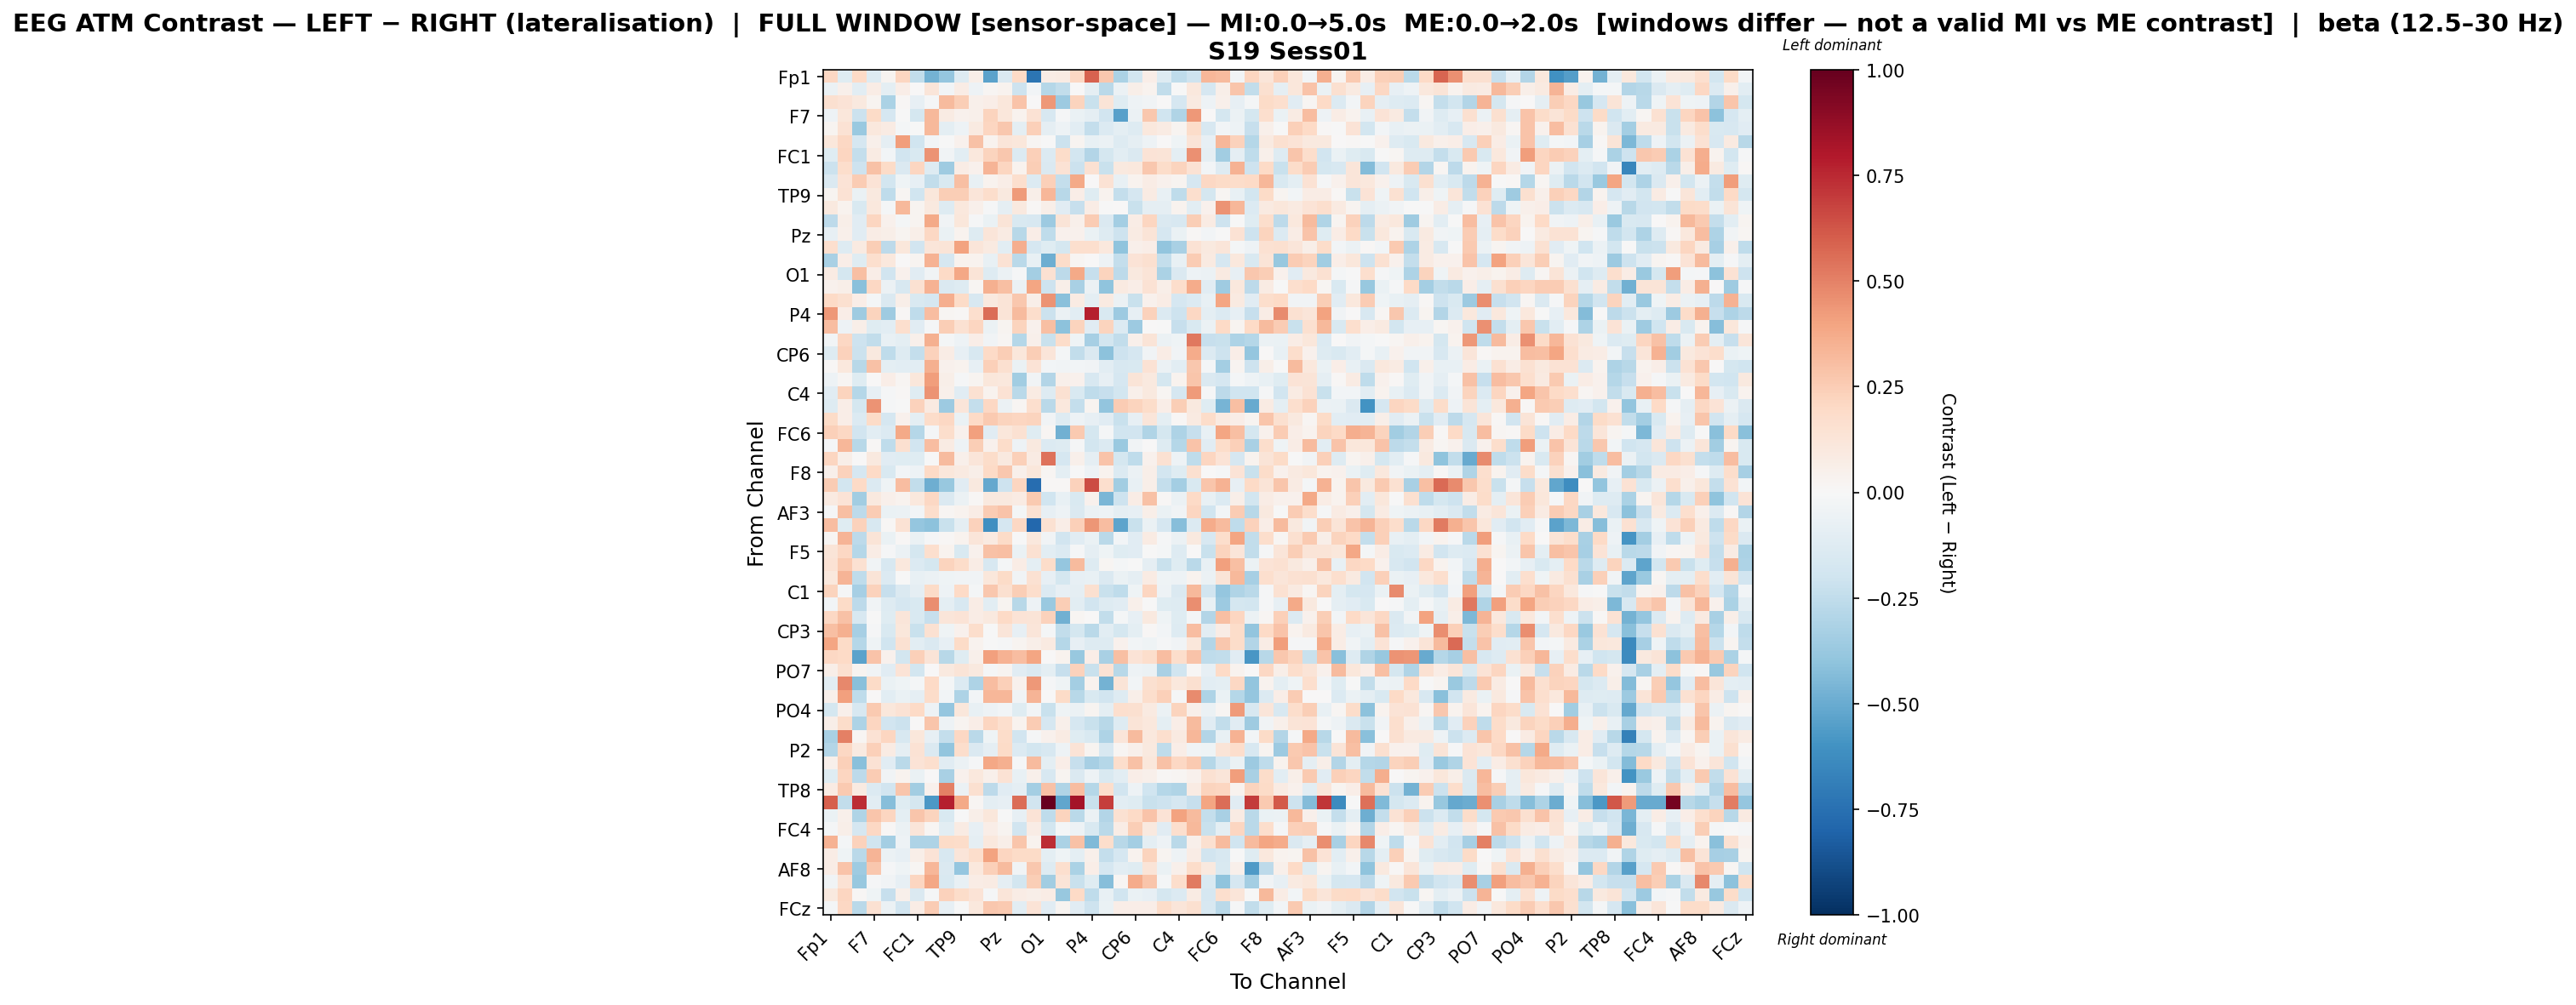

Values plotted in this chart, from the file beside it:
, Fp1, Fz, F3, F7, FT9, FC5, FC1, C3, T7, TP9, CP5, CP1, Pz, P3, P7, O1, Oz, O2, P4, P8, TP10, CP6, CP2
Fp1, 0.2065, -0.1213, 0.2014, -0.1309, 0.03069, 0.2172, -0.2425, -0.473, -0.3865, -0.1291, 0.05714, -0.5388, -0.1433, 0.1999, -0.7273, 0.07044, 0.07824, 0.2084, 0.5925, 0.2707, -0.3143, -0.1805, 0.06385
Fz, -0.05508, 0.05446, -0.1077, 0.07163, -0.101, 0.06903, 0.00536, 0.1218, -0.02869, 0.07307, -0.0481, 0.02041, 0.03724, -0.2075, -0.02347, -0.2835, -0.2423, 0.007569, -0.09215, -0.2733, -0.06139, 0.05935, 0.03802
F3, 0.1625, 0.1389, 0.09398, 0.02992, -0.3199, 0.009062, -0.08072, -0.009445, 0.3178, 0.2422, 0.05129, 0.06711, 0.1095, 0.2872, 0.003912, 0.4351, -0.3628, 0.224, -0.2237, 0.1305, -0.1214, -0.0498, -0.03517
F7, -0.05072, 0.1118, -0.2173, 0.1915, -0.1716, -0.005186, -0.1792, 0.3277, 0.0822, 0.03955, 0.04917, 0.2232, 0.1155, 0.03882, 0.1461, -0.1571, -0.008451, -0.06773, -0.09294, -0.1943, -0.5398, -0.05807, 0.2662
FT9, 0.02394, 0.1433, -0.3741, 0.1083, 0.08468, -0.02137, -0.001164, 0.3272, -0.1009, -0.05431, 0.09053, 0.2155, 0.2689, -0.09587, 0.2388, -0.09074, -0.04802, -0.1087, -0.2407, -0.1401, -0.1004, -0.1322, 0.1041
FC5, 0.1136, 0.2093, -0.1666, 0.05327, -0.09359, 0.4191, -0.1971, -0.02957, -0.002226, 0.04383, 0.2924, 0.03262, 0.1177, 0.1152, 0.01657, -0.0008214, -0.2181, 0.02349, -0.07507, -0.05971, -0.1308, -0.09254, -0.05381
FC1, -0.1188, 0.2138, -0.2372, 0.08382, -0.02884, -0.1888, -0.1505, 0.45, -0.03154, -0.1017, 0.1089, 0.2208, 0.2671, -0.1331, 0.2376, -0.1364, 0.1845, -0.1851, -0.2919, -0.1743, -0.1077, -0.1409, 0.1361
C3, -0.2121, 0.1722, -0.2053, 0.2912, 0.1939, -0.1427, 0.2127, -0.1324, -0.3559, 0.07225, 0.04445, 0.3402, 0.2186, 0.03289, 0.2447, -0.1453, 0.1447, -0.211, 0.1491, -0.219, 0.09525, 0.102, 0.2732
T7, -0.1426, 0.136, 0.2564, 0.1333, -0.1869, -0.03946, -0.07821, -0.2441, -0.1541, 0.297, -0.07746, 0.03182, 0.06781, 0.1646, -0.1355, 0.237, -0.237, 0.3783, 0.003307, 0.1427, -0.07493, 0.03132, 0.07616
TP9, 0.02952, 0.1407, -0.07023, 0.1001, -0.2501, 0.01747, -0.2008, 0.1149, 0.243, 0.2448, 0.1193, 0.1746, 0.09563, 0.4278, 0.05708, 0.3343, -0.2753, 0.06499, -0.1242, 0.03509, -0.2355, -0.1652, 0.08508
CP5, 0.09499, 0.03892, -0.1539, 0.1062, -0.023, 0.3231, 0.02365, 0.09497, -0.128, 0.1091, 0.0535, -0.01426, -0.09123, 0.09586, 0.01374, 0.05752, -0.1137, -0.23, 0.07495, -0.005031, 0.003065, -0.2207, -0.08788
CP1, -0.2595, 0.06044, -0.1122, 0.2119, 0.04672, -0.0215, 0.02412, 0.3812, -0.03309, 0.1147, -0.008498, -0.06427, 0.1264, -0.1515, -0.1583, -0.3627, 0.1309, 0.05318, 0.2567, -0.1414, -0.3385, 0.07246, 0.217
Pz, -0.08268, 0.05061, -0.1142, 0.07656, 0.05824, 0.02409, 0.05867, 0.2047, -0.06318, 0.03312, -0.1275, 0.1182, 0.0831, -0.2743, 0.06264, -0.2512, 0.03925, 0.03931, -0.06533, -0.1282, -0.2052, 0.08047, 0.1257
P3, 0.1657, -0.1267, 0.08788, 0.2443, -0.2622, 0.1132, -0.1882, 0.119, 0.1255, 0.4006, 0.1248, 0.0884, -0.1061, 0.3653, -0.1641, -0.1178, -0.1766, 0.1718, 0.1672, 0.102, -0.4037, 0.05143, 0.06656
P7, -0.3234, 0.06845, -0.1198, 0.1654, 0.107, 0.0006204, 0.02789, 0.3474, -0.1643, 0.03259, 0.03767, -0.07653, 0.1443, -0.2697, -0.07667, -0.4904, 0.1833, 0.02149, 0.006266, -0.05054, -0.2348, 0.1387, 0.1627
O1, 0.0798, -0.1792, 0.2978, 0.06349, -0.1904, 0.04407, -0.1137, -0.03578, 0.1955, 0.3859, 0.1318, -0.1319, -0.05603, -0.01028, -0.3373, 0.1549, -0.263, 0.3774, -0.2332, 0.2263, -0.2596, 0.09384, 0.1295
Oz, 0.04133, 0.06016, -0.4172, 0.2081, -0.06186, -0.1593, 0.1496, 0.3458, -0.147, -0.1301, 0.01859, 0.3522, 0.3022, -0.06206, 0.3909, -0.2108, 0.05578, -0.3233, -0.05857, -0.4051, 0.08849, 0.0661, 0.1411
O2, 0.2, 0.1575, 0.06833, -0.01607, -0.1409, 0.05743, -0.1517, -0.1705, 0.3647, 0.1943, -0.1609, 0.1015, 0.1308, 0.268, 0.05611, 0.4476, -0.4184, 0.08402, -0.09388, 0.08742, -0.05565, -0.2212, 0.04237
P4, 0.4331, 0.06269, -0.3589, 0.2219, -0.3525, 0.009212, -0.2559, 0.3089, 0.01727, 0.01015, 0.1648, 0.5566, 0.1325, 0.3195, 0.1779, -0.2122, -0.05773, -0.1049, 0.7809, -0.1492, -0.3622, -0.07953, 0.2281
P8, 0.3049, -0.04745, 0.06201, -0.1227, -0.103, 0.1642, -0.1138, -0.01356, 0.2462, 0.1486, 0.211, -0.0592, 0.02534, 0.2223, 0.04337, 0.298, -0.4103, 0.221, -0.1137, 0.2217, -0.136, -0.3611, 0.004315
TP10, -0.02406, 0.2048, -0.2107, -0.2474, -0.07599, -0.09735, 0.05188, 0.3544, -0.01659, -0.05324, 0.07022, -0.0322, 0.01791, -0.2831, 0.04696, -0.22, 0.186, -0.04287, -0.3312, -0.1828, -0.2449, 0.05085, 0.1318
CP6, -0.1265, 0.2283, -0.2165, 0.09458, -0.253, -0.1285, -0.2381, 0.2291, 0.07194, -0.08311, -0.1579, 0.1958, 0.2449, 0.113, 0.2469, 0.123, -0.02263, -0.2429, -0.1418, -0.4098, -0.2055, -0.1642, -0.03596
CP2, 0.01078, 0.1023, -0.2746, 0.2933, -0.09862, -0.1044, -0.1035, 0.3556, 0.04398, 0.03874, -0.07825, 0.2371, 0.1635, -0.06382, 0.1344, -0.02996, -0.0375, -0.02468, -0.03602, -0.1029, -0.1577, -0.1536, 0.1436
Cz, -0.05308, 0.01586, -0.1224, 0.005323, 0.06981, 0.01989, 0.1104, 0.4167, 0.06053, -0.01053, 0.02459, 0.1169, 0.1026, -0.3484, -0.03495, -0.2898, 0.05118, 0.04038, -0.1571, -0.08564, -0.1656, 0.1282, 0.0971
C4, -0.1163, 0.2228, -0.2873, -0.08472, -0.008483, 0.01292, -0.1196, 0.4467, 0.05313, -0.112, 0.1529, 0.0344, 0.1464, -0.2657, 0.08174, -0.1314, 0.155, -0.1496, -0.2566, -0.2318, -0.1832, 0.04856, 0.09496
T8, -0.1263, 0.06483, -0.1742, 0.4495, -0.01536, -0.003098, 0.2322, 0.09061, -0.3649, 0.1239, -0.2402, 0.2045, -0.06074, 0.01752, 0.1651, -0.2675, 0.1053, -0.2415, 0.02456, -0.3918, 0.2577, 0.2229, 0.1846
FT10, 0.1942, 0.06883, -0.1397, 0.1917, -0.1651, 0.04294, -0.09753, 0.1861, 0.2088, -0.06594, 0.2025, 0.2612, 0.2243, 0.2138, 0.2211, -0.03151, -0.131, -0.04834, -0.0837, -0.1095, -0.2206, -0.08568, 0.1191
FC6, 0.2375, 0.2092, -0.1938, -0.1093, -0.1352, 0.3766, -0.2866, -0.02063, 0.175, 0.04216, 0.412, -0.1136, 0.1125, 0.1558, -0.1186, 0.01582, -0.4787, 0.2649, -0.1787, -0.008118, -0.2007, -0.1951, -0.2998
FC2, -0.01525, 0.3315, -0.2804, 0.009957, -0.2519, 0.1568, -0.1918, 0.3104, 0.08408, -0.04822, 0.2492, 0.04526, 0.1816, -0.05351, 0.09645, -0.1402, -0.1312, -0.008591, -0.1874, -0.1363, -0.372, -0.0355, 0.005358
F4, 0.216, 0.06212, 0.001902, 0.09445, -0.1139, -0.1205, -0.1182, -0.005242, 0.3141, 0.05017, 0.1206, 0.1863, 0.09769, 0.2414, 0.07974, 0.5437, -0.1701, 0.0471, -0.08712, 0.284, -0.1788, -0.2537, 0.0425
F8, 0.05071, 0.2341, -0.1654, 0.1999, -0.1511, -0.02944, -0.04698, 0.1955, 0.1154, 0.08955, 0.06052, 0.1963, 0.2711, 0.05082, 0.1128, 0.02201, -0.09856, -0.005132, -0.05132, 0.03285, -0.1363, -0.0589, 0.05886
Fp2, 0.2506, -0.1866, 0.1995, -0.1357, -0.04072, 0.3112, -0.2458, -0.4848, -0.3754, -0.1158, 0.09827, -0.5091, -0.2059, 0.2152, -0.7634, 0.00989, 0.008446, 0.231, 0.6506, 0.169, -0.3454, -0.0754, 0.05517
AF7, 0.08741, 0.1387, -0.3449, 0.09654, 0.05209, 0.039, 0.1072, 0.204, -0.1409, -0.0586, 0.01536, 0.1012, 0.097, 0.08356, 0.2655, -0.2, -0.07454, -0.1495, 0.04331, -0.454, -0.2071, 0.07076, 0.2965
AF3, -0.008283, 0.3013, -0.2586, 0.2563, -0.06433, -0.06126, -0.02525, 0.1795, 0.01987, 0.03268, 0.07586, 0.2555, 0.2856, -0.02034, 0.1517, -0.08117, -0.05349, -0.1455, -0.06242, -0.05165, -0.08647, -0.08294, 0.0609
AFz, 0.3068, -0.1234, 0.2278, -0.1597, 0.007842, 0.1429, -0.3889, -0.4117, -0.2219, -0.08988, 0.2329, -0.6154, -0.1691, 0.2054, -0.7825, 0.1523, 0.06769, 0.2351, 0.4404, 0.3091, -0.5293, -0.2209, -0.06695
F1, 0.01957, 0.3398, -0.2643, 0.1289, -0.06405, 0.008053, -0.06835, -0.01274, 0.0107, 0.0324, 0.1232, 0.08723, 0.1908, -0.003854, 0.1053, -0.0362, -0.1923, -0.1118, -0.0645, -0.2721, -0.02804, -0.1107, 0.07834
F5, 0.127, 0.2062, -0.2854, 0.07326, -0.01504, -0.05723, -0.1767, 0.1709, 0.03548, -0.1556, 0.04252, 0.2894, 0.3003, -0.06264, 0.1496, -0.104, -0.1373, -0.01351, -0.08787, -0.03973, -0.1239, -0.1143, -0.005247
FT7, 0.1415, 0.2579, 0.1494, -0.0377, -0.1573, 0.1049, -0.1354, -0.1766, 0.2204, 0.1807, 0.07623, -0.1623, -0.02007, 0.07635, -0.1009, 0.1822, -0.3868, 0.3191, -0.1323, 0.02191, -0.02261, -0.0002631, -0.09069
FC3, 0.104, 0.3427, -0.2549, 0.1295, -0.1355, -0.005865, -0.07338, -0.05496, -0.04561, -0.03327, -0.03499, 0.1096, 0.1894, -0.03596, 0.1526, -0.08591, -0.1763, -0.08386, -0.07185, -0.1416, -0.06299, -0.09164, 0.0833
C1, 0.2198, -0.01289, -0.3318, 0.233, -0.2316, -0.1412, -0.09032, 0.1952, -0.05287, 0.1959, -0.01636, 0.2677, 0.1593, 0.2438, 0.1726, -0.136, -0.07875, -0.08987, 0.1603, -0.2252, -0.2551, -0.03976, 0.2115
C5, -0.03096, 0.1929, -0.2587, -0.03314, -0.1273, -0.1701, -0.1515, 0.467, -0.09619, -0.1622, 0.07348, -0.1078, 0.02999, -0.2795, -0.05013, -0.3685, 0.2492, -0.1093, -0.188, -0.1277, -0.1156, 0.05271, -0.006297
TP7, 0.2105, 0.2903, -0.1608, -0.003618, -0.1178, 0.1249, -0.1552, -0.2314, 0.121, 0.1338, 0.07619, 0.1008, 0.1956, 0.1401, 0.1284, 0.2294, -0.4778, 0.01629, 0.003327, -0.249, -0.02234, -0.0795, 0.09856
CP3, 0.3002, 0.355, -0.33, -0.0154, -0.1526, 0.1144, -0.2205, 0.1506, -0.04145, 0.04142, 0.1784, -0.002615, 0.1221, -0.08272, 0.1216, -0.02293, -0.2479, -0.1744, -0.2709, -0.1085, -0.1753, -0.09584, 0.01378
P1, 0.3922, 0.193, -0.2869, -0.04663, -0.1991, 0.1522, -0.1073, -0.1461, -0.08369, 0.1908, 0.03694, -0.003783, -0.01133, 0.02796, 0.05833, 0.09081, -0.2823, -0.07985, -0.131, -0.1279, 0.04251, -0.02511, -0.04065
P5, 0.2033, 0.1999, -0.5386, 0.2832, 0.03945, -0.1801, 0.2419, 0.1278, -0.2805, -0.122, 0.05272, 0.4066, 0.3487, 0.3068, 0.3962, 0.005439, 0.03857, -0.3774, 0.06431, -0.321, 0.2986, 0.1405, 0.173
PO7, 0.05698, 0.1598, 0.02484, -0.037, -0.1151, 0.1382, -0.1843, 0.002799, 0.09533, 0.1311, 0.1014, -0.008973, 0.02534, -0.1117, -0.1447, -0.09924, -0.2292, 0.2292, -0.2194, 0.1434, -0.2768, -0.05468, -0.06076
PO3, -0.1017, 0.4826, -0.4185, 0.1949, -0.06866, -0.03923, -0.02006, 0.2015, -0.0196, -0.1359, -0.3092, 0.3051, 0.2347, 0.0467, 0.4319, -0.01249, -0.04687, -0.341, 0.03555, -0.475, 0.1277, -0.0272, 0.1609
POz, 0.04912, 0.408, -0.2554, 0.003857, -0.1046, -0.06464, -0.0903, 0.1829, -0.02824, -0.3083, -0.02548, 0.3299, 0.3328, -0.03723, 0.3385, 0.007414, 0.1921, -0.2776, -0.1525, -0.1919, -0.1255, 0.05768, 0.1768
PO4, -0.1727, 0.04859, -0.1619, 0.2598, 0.1133, 0.1442, 0.2023, -0.04846, -0.3866, 0.1096, -0.07539, -0.04853, -0.02742, -0.1243, -0.02624, -0.2249, -0.04602, -0.06024, 0.02477, -0.09573, 0.1685, 0.1602, 0.09333
PO8, 0.06224, 0.1807, -0.3059, 0.2118, -0.1933, -0.2111, 0.003061, 0.2763, -0.05, 0.02545, 0.06306, 0.2127, 0.1698, 0.03219, 0.2549, -0.1677, 0.047, -0.169, -0.2264, -0.2781, -0.1297, 0.1262, 0.1066
P6, -0.3258, 0.5061, 0.02157, 0.1477, 0.2114, -0.1639, 0.1113, -0.0809, -0.2413, 0.2043, -0.267, -0.04463, 0.1844, -0.1938, -0.01367, 0.0429, 0.08079, -0.1223, -0.1554, -0.3081, 0.1238, 0.319, 0.1067
P2, -0.2953, 0.2042, 0.08899, 0.2359, 0.08393, -0.0916, 0.1443, -0.1464, -0.3939, 0.1776, -0.1418, -0.08721, 0.1886, -0.1349, -0.1821, -0.1635, -0.04925, 0.138, 0.02875, -0.1599, 0.01596, 0.05447, 0.1003
CPz, 0.05319, 0.2384, -0.4155, 0.1464, -0.1158, -0.2716, 0.1331, 0.1707, -0.1165, -0.05846, -0.009468, 0.3837, 0.3573, -0.0138, 0.3155, -0.09564, 0.06852, -0.2331, -0.3352, -0.2886, 0.1766, 0.2914, 0.1167
CP4, -0.1221, 0.2116, -0.2646, 0.2551, -0.03309, 0.03158, -0.065, 0.0006136, -0.3238, 0.04142, 0.1081, 0.04734, 0.1465, -0.07706, 0.0527, -0.163, 0.0257, -0.1471, -0.04819, -0.155, -0.1082, 0.06858, 0.05082
TP8, 0.08316, 0.2587, 0.08697, -0.1344, -0.1951, 0.2792, -0.3501, 0.04117, 0.5008, -0.05906, 0.1636, -0.2607, -0.1094, -0.08637, -0.3432, 0.2935, -0.2971, 0.3083, -0.2883, 0.1785, -0.1938, -0.04766, -0.1973
C6, 0.5965, -0.243, 0.735, -0.1044, -0.4247, -0.1236, -0.1738, -0.5767, 0.7782, 0.376, 0.02054, -0.0938, -0.08491, 0.5578, -0.1888, 1.0, -0.5226, 0.8342, -0.2236, 0.6947, -0.1031, -0.1174, -0.225
C2, -0.0676, 0.05343, -0.3019, 0.2795, 0.2126, -0.1012, 0.2773, 0.2188, -0.1495, -0.007663, 0.05509, 0.1134, -0.007122, -0.08346, 0.1384, -0.2574, 0.2217, -0.2695, -0.0557, -0.2932, 0.151, 0.1997, 0.2869
FC4, -0.01862, 0.05819, -0.1716, 0.2081, 0.008542, -0.05924, 0.1206, 0.02332, -0.1078, 0.08586, -0.0829, 0.06874, 0.02377, -0.1935, 0.07494, -0.1803, -0.02174, -0.04879, -0.1542, -0.2711, 0.0737, 0.2457, 0.09542
FT8, 0.3503, -0.01632, 0.228, -0.1992, -0.3371, -0.05401, -0.3121, -0.3056, 0.1918, 0.1841, -0.08951, 0.1028, 0.05591, 0.2769, 0.03335, 0.7387, -0.317, 0.293, -0.4417, 0.1783, -0.2743, -0.3407, -0.09893
F6, 0.07789, -0.03985, -0.2698, 0.3376, -0.05947, -0.08405, 0.05844, 0.1345, -0.162, 0.1191, 0.1723, 0.4001, 0.2162, 0.1886, 0.1882, -0.09983, -0.04265, -0.09979, 0.05189, -0.2353, -0.1698, 0.03776, 0.2242
... 4 more rows
